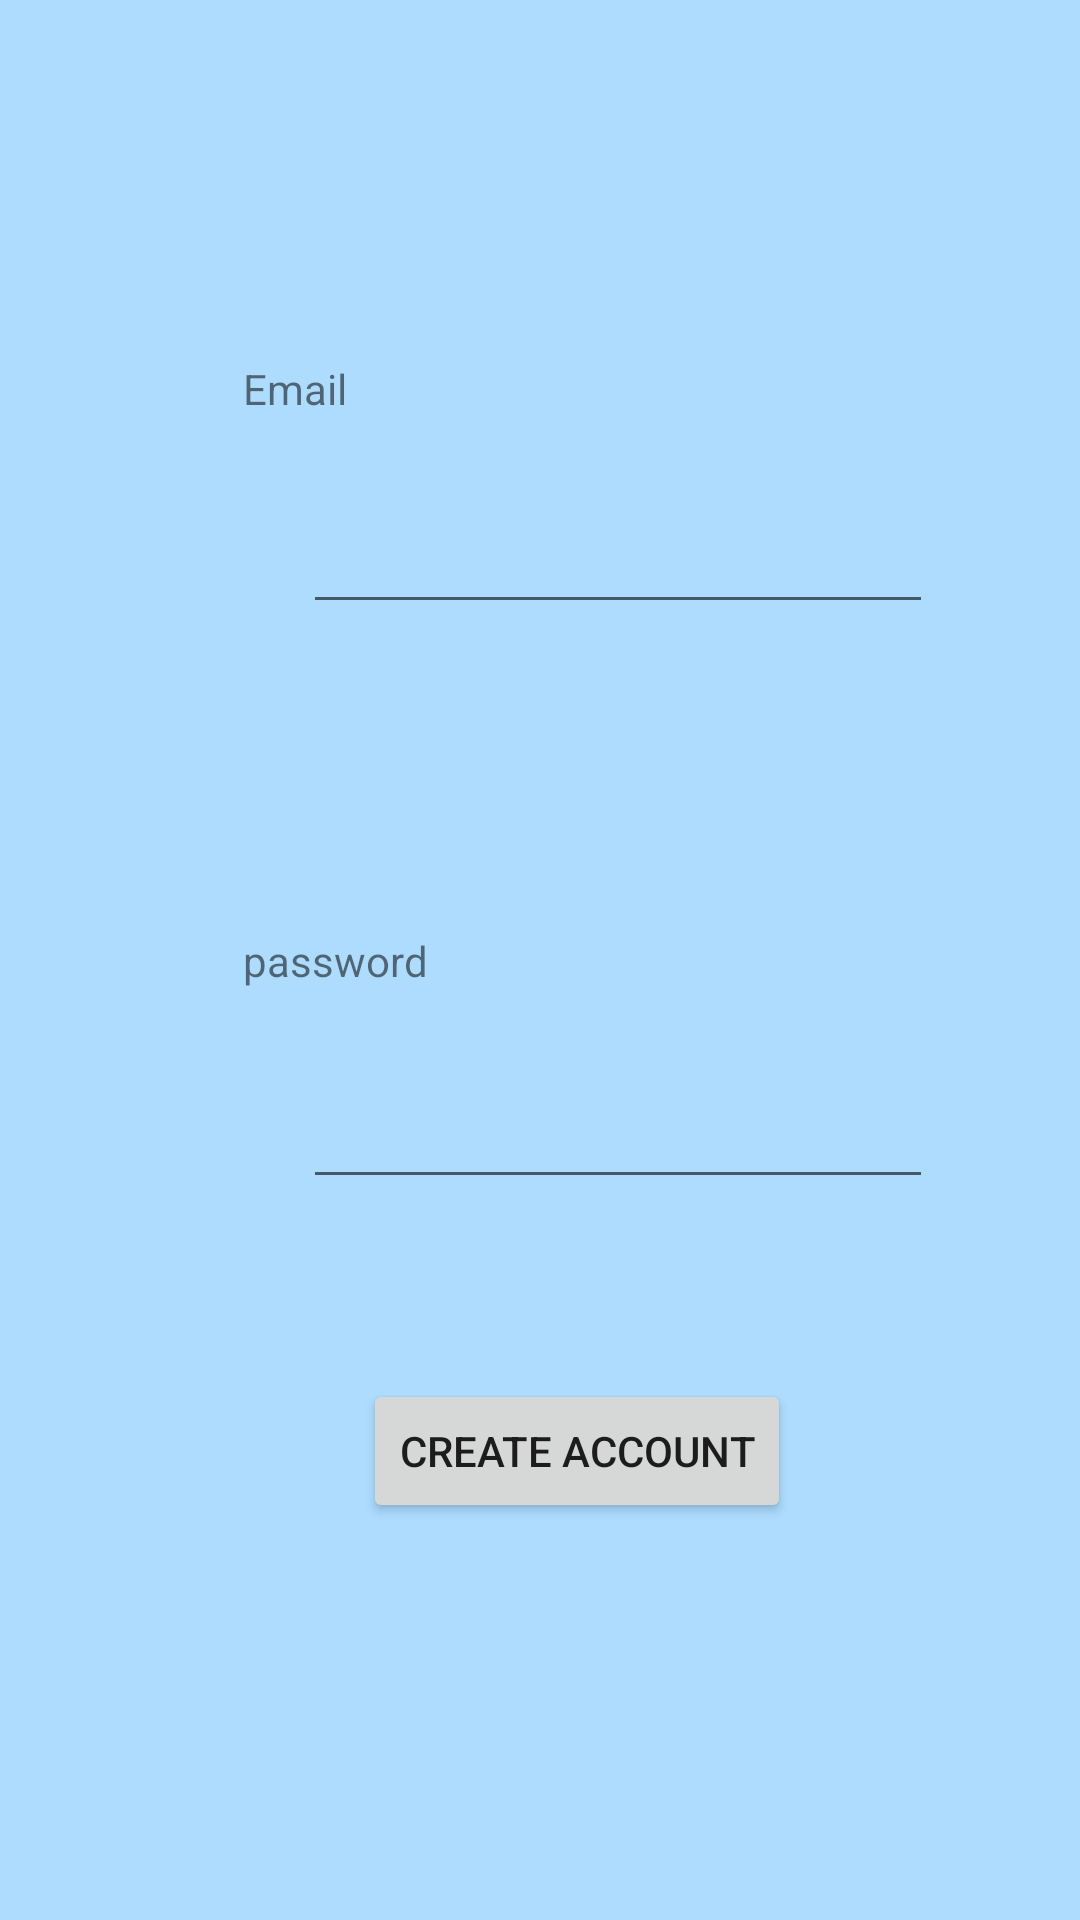

Produce the Android XML layout that renders to this screen, including the resource entries it uses.
<!-- AndroidManifest.xml: application theme Theme.FinalProjectAndroid -->
<!-- res/layout/activity_sign_up.xml -->
<?xml version="1.0" encoding="utf-8"?>
<androidx.constraintlayout.widget.ConstraintLayout xmlns:android="http://schemas.android.com/apk/res/android"
    xmlns:app="http://schemas.android.com/apk/res-auto"
    xmlns:tools="http://schemas.android.com/tools"
    android:layout_width="match_parent"
    android:layout_height="match_parent"
    tools:context=".SignUp">

    <EditText
        android:id="@+id/editText_signup_email"
        android:layout_width="wrap_content"
        android:layout_height="wrap_content"
        android:layout_marginStart="20dp"
        android:layout_marginTop="21dp"
        android:ems="10"
        android:inputType="textPersonName"
        android:minHeight="48dp"
        app:layout_constraintStart_toStartOf="@+id/textView_signup_username"
        app:layout_constraintTop_toBottomOf="@+id/textView_signup_username"
        tools:ignore="SpeakableTextPresentCheck" />

    <EditText
        android:id="@+id/editText_signup_password"
        android:layout_width="wrap_content"
        android:layout_height="wrap_content"
        android:layout_marginStart="20dp"
        android:layout_marginTop="22dp"
        android:ems="10"
        android:inputType="textPersonName"
        android:minHeight="48dp"
        app:layout_constraintStart_toStartOf="@+id/textView_signup_password"
        app:layout_constraintTop_toBottomOf="@+id/textView_signup_password"
        tools:ignore="SpeakableTextPresentCheck" />

    <TextView
        android:id="@+id/textView_signup_username"
        android:layout_width="wrap_content"
        android:layout_height="wrap_content"
        android:layout_marginStart="81dp"
        android:layout_marginTop="120dp"
        android:text="Email"
        app:layout_constraintStart_toStartOf="parent"
        app:layout_constraintTop_toTopOf="parent" />

    <TextView
        android:id="@+id/textView_signup_password"
        android:layout_width="wrap_content"
        android:layout_height="wrap_content"
        android:layout_marginStart="81dp"
        android:text="password"
        app:layout_constraintBottom_toBottomOf="parent"
        app:layout_constraintStart_toStartOf="parent"
        app:layout_constraintTop_toTopOf="parent" />

    <Button
        android:id="@+id/button_signup"
        android:layout_width="wrap_content"
        android:layout_height="wrap_content"
        android:layout_marginStart="20dp"
        android:layout_marginTop="60dp"
        android:onClick="createAccount"
        android:text="create account"
        app:layout_constraintStart_toStartOf="@+id/editText_signup_password"
        app:layout_constraintTop_toBottomOf="@+id/editText_signup_password" />
</androidx.constraintlayout.widget.ConstraintLayout>
<!-- resources referenced by this layout -->
<resources>
  <style name="Theme.FinalProjectAndroid" parent="Theme.MaterialComponents.DayNight.DarkActionBar">
          
          <item name="colorPrimary">@color/purple_500</item>
          <item name="colorPrimaryVariant">@color/purple_700</item>
          <item name="colorOnPrimary">@color/white</item>
          
          <item name="colorSecondary">@color/teal_200</item>
          <item name="colorSecondaryVariant">@color/teal_700</item>
          <item name="colorOnSecondary">@color/black</item>
          <item name="android:windowBackground">@color/teal_700</item>
          
          <item name="android:statusBarColor" tools:targetApi="l">?attr/colorPrimaryVariant</item>
          
      </style>
  <color name="purple_500">#FF5561a3</color>
  <color name="purple_700">#FF3700B3</color>
  <color name="white">#FFFFFFFF</color>
  <color name="teal_200">#FF03DAC5</color>
  <color name="teal_700">#FFaddcff</color>
  <color name="black">#FF000000</color>
</resources>
